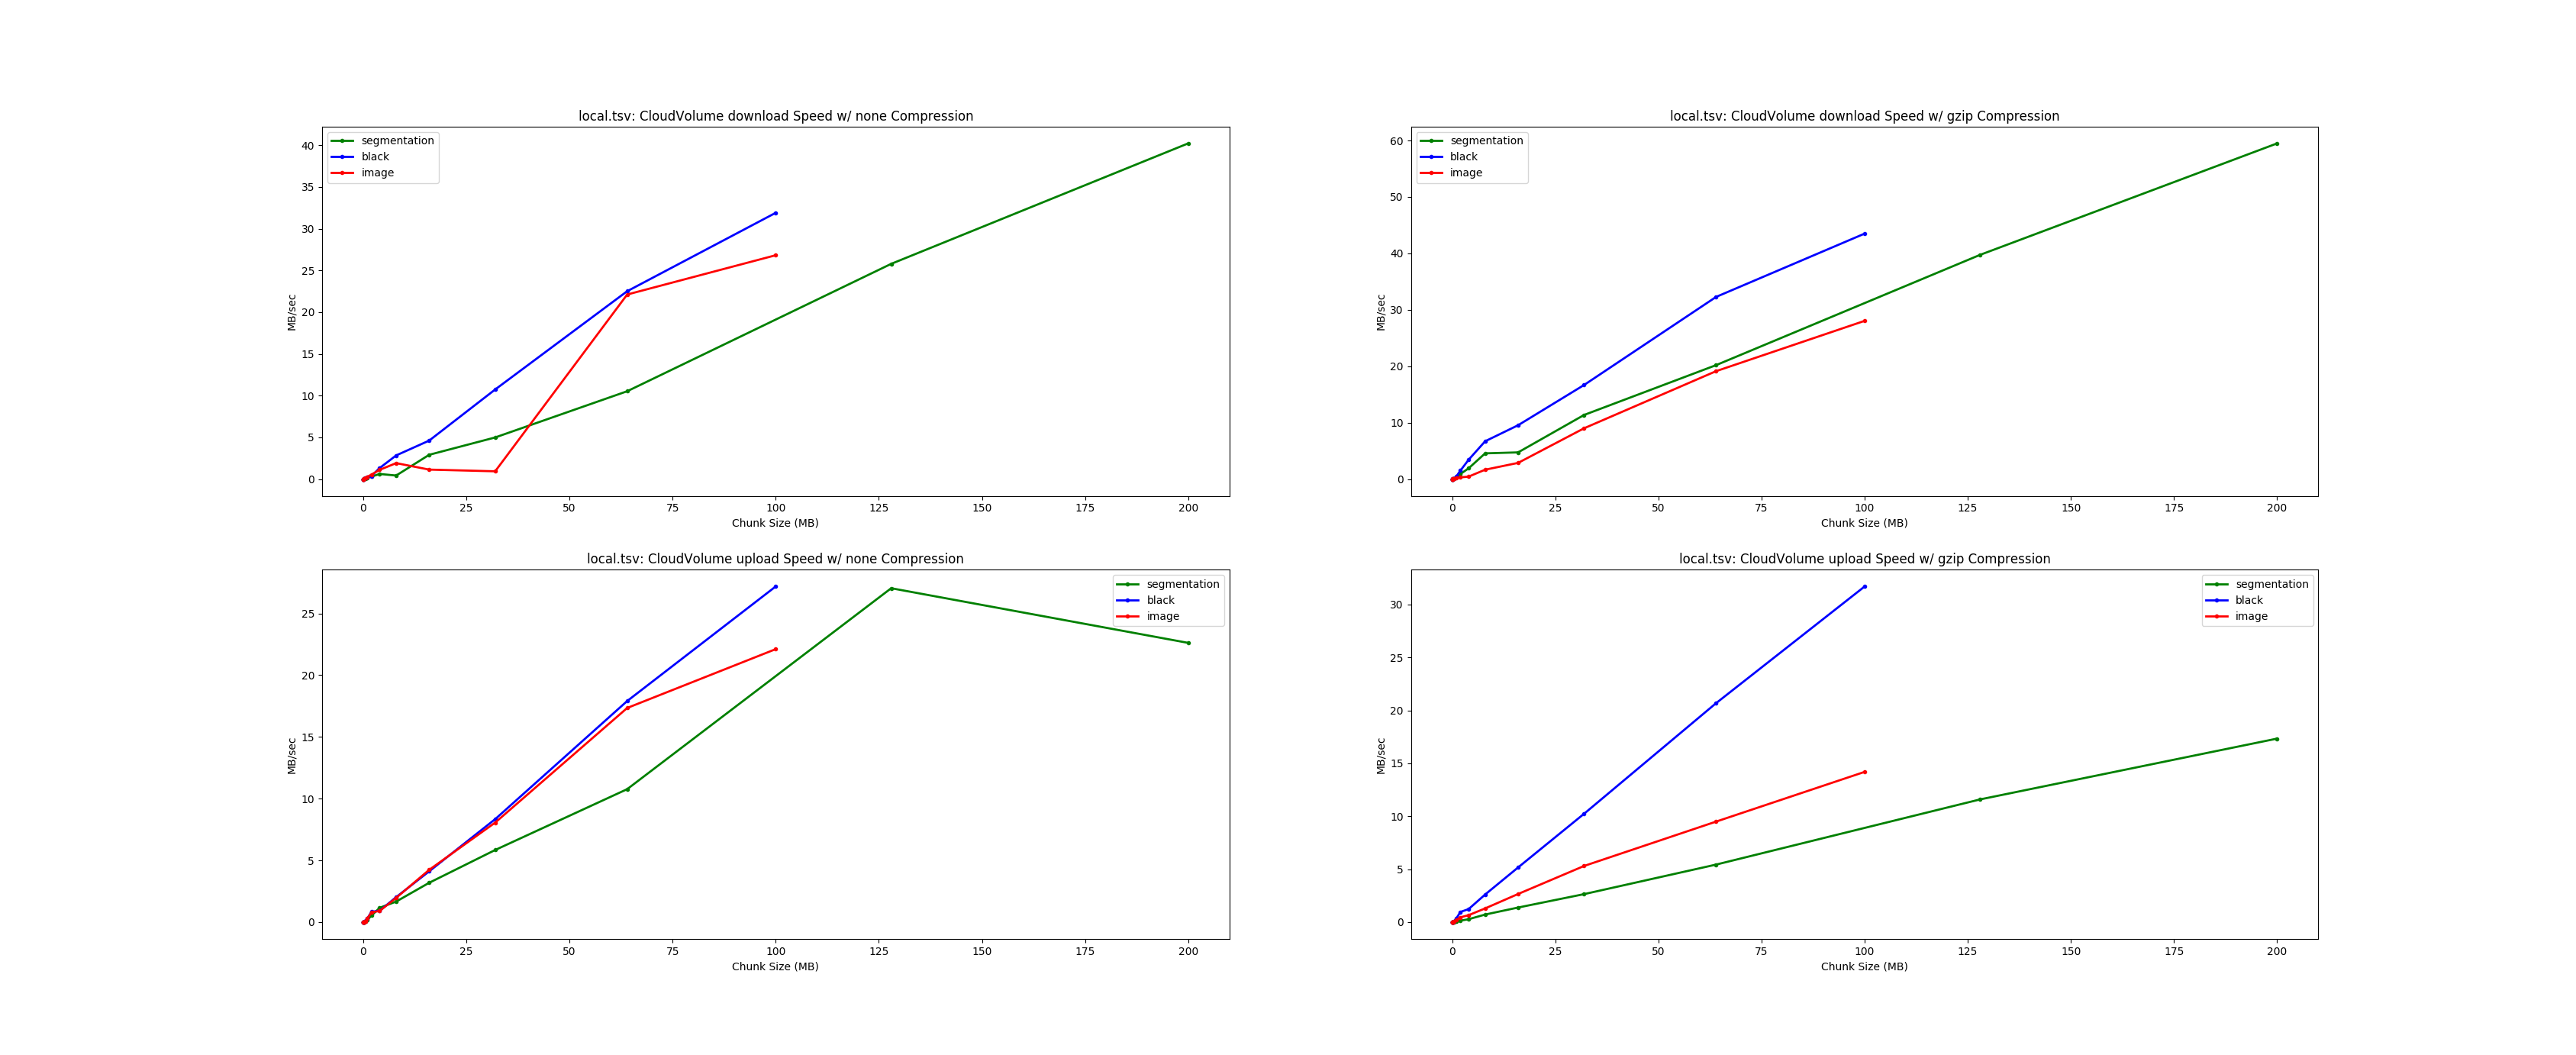

Values plotted in this chart, from the file beside it:
hostname	direction	compression	image_type	chunk_size	dtype	MB	Mean MB/sec	N	mean (sec)	fastest (sec)	slowest (sec)	cloudpath
seungworkstation09	download	gzip	black	(1024, 1024, 100)	uint8	100	43.5	2	2.299	2.084	2.513	gs://seunglab-test/test_v0/black_1024_10…
seungworkstation09	download	gzip	black	(1024, 1024, 64)	uint8	64	32.29	2	1.982	1.899	2.065	gs://seunglab-test/test_v0/black_1024_10…
seungworkstation09	download	gzip	black	(1024, 1024, 32)	uint8	32	16.68	2	1.919	1.909	1.928	gs://seunglab-test/test_v0/black_1024_10…
seungworkstation09	download	gzip	black	(1024, 1024, 16)	uint8	16	9.542	2	1.677	1.634	1.719	gs://seunglab-test/test_v0/black_1024_10…
seungworkstation09	download	gzip	black	(1024, 1024, 8)	uint8	8.000	6.698	2	1.194	0.981	1.408	gs://seunglab-test/test_v0/black_1024_10…
seungworkstation09	download	gzip	black	(1024, 1024, 4)	uint8	4.000	3.425	2	1.168	1.046	1.290	gs://seunglab-test/test_v0/black_1024_10…
seungworkstation09	download	gzip	black	(1024, 1024, 2)	uint8	2.000	1.157	2	1.728	1.648	1.809	gs://seunglab-test/test_v0/black_1024_10…
seungworkstation09	download	gzip	black	(1024, 1024, 1)	uint8	1.000	0.366	2	2.732	2.518	2.946	gs://seunglab-test/test_v0/black_1024_10…
seungworkstation09	download	gzip	black	(128, 128, 128)	uint8	2.000	1.496	2	1.337	1.332	1.341	gs://seunglab-test/test_v0/black_128_128…
seungworkstation09	download	gzip	black	(128, 128, 64)	uint8	1.000	0.444	2	2.253	2.117	2.390	gs://seunglab-test/test_v0/black_128_128…
seungworkstation09	download	gzip	black	(128, 128, 32)	uint8	0.500	0.129	2	3.867	3.587	4.147	gs://seunglab-test/test_v0/black_128_128…
seungworkstation09	download	gzip	black	(128, 128, 16)	uint8	0.250	0.041	2	6.084	5.668	6.499	gs://seunglab-test/test_v0/black_128_128…
seungworkstation09	download	gzip	black	(128, 128, 8)	uint8	0.125	0.012	2	10.59	9.983	11.2	gs://seunglab-test/test_v0/black_128_128…
seungworkstation09	download	gzip	black	(128, 128, 4)	uint8	0.062	0.003	2	19.68	18.52	20.83	gs://seunglab-test/test_v0/black_128_128…
seungworkstation09	download	gzip	black	(128, 128, 2)	uint8	0.031	0.001	2	38.02	36.23	39.81	gs://seunglab-test/test_v0/black_128_128…
seungworkstation09	download	gzip	black	(128, 128, 1)	uint8	0.016	0.000	2	74.84	70.59	79.08	gs://seunglab-test/test_v0/black_128_128…
seungworkstation09	download	none	black	(1024, 1024, 100)	uint8	100	31.89	2	3.135	2.892	3.379	gs://seunglab-test/test_v0/black_uncompr…
seungworkstation09	download	none	black	(1024, 1024, 64)	uint8	64	22.5	2	2.844	2.749	2.938	gs://seunglab-test/test_v0/black_uncompr…
seungworkstation09	download	none	black	(1024, 1024, 32)	uint8	32	10.73	2	2.982	2.930	3.033	gs://seunglab-test/test_v0/black_uncompr…
seungworkstation09	download	none	black	(1024, 1024, 16)	uint8	16	4.610	2	3.471	3.462	3.479	gs://seunglab-test/test_v0/black_uncompr…
seungworkstation09	download	none	black	(1024, 1024, 8)	uint8	8.000	2.834	2	2.823	2.815	2.832	gs://seunglab-test/test_v0/black_uncompr…
seungworkstation09	download	none	black	(1024, 1024, 4)	uint8	4.000	1.325	2	3.018	2.930	3.106	gs://seunglab-test/test_v0/black_uncompr…
seungworkstation09	download	none	black	(1024, 1024, 2)	uint8	2.000	0.162	2	12.34	6.874	17.8	gs://seunglab-test/test_v0/black_uncompr…
seungworkstation09	download	none	black	(1024, 1024, 1)	uint8	1.000	0.224	2	4.468	4.447	4.489	gs://seunglab-test/test_v0/black_uncompr…
seungworkstation09	download	none	black	(128, 128, 128)	uint8	2.000	0.364	2	5.487	4.700	6.274	gs://seunglab-test/test_v0/black_uncompr…
seungworkstation09	download	none	black	(128, 128, 64)	uint8	1.000	0.219	2	4.567	3.500	5.635	gs://seunglab-test/test_v0/black_uncompr…
seungworkstation09	download	none	black	(128, 128, 32)	uint8	0.500	0.107	2	4.674	4.584	4.763	gs://seunglab-test/test_v0/black_uncompr…
seungworkstation09	download	none	black	(128, 128, 16)	uint8	0.250	0.035	2	7.105	7.092	7.118	gs://seunglab-test/test_v0/black_uncompr…
seungworkstation09	download	none	black	(128, 128, 8)	uint8	0.125	0.010	2	12.98	12.56	13.4	gs://seunglab-test/test_v0/black_uncompr…
seungworkstation09	download	none	black	(128, 128, 4)	uint8	0.062	0.002	2	35.26	24.15	46.37	gs://seunglab-test/test_v0/black_uncompr…
seungworkstation09	download	none	black	(128, 128, 2)	uint8	0.031	0.001	2	42.58	33.84	51.31	gs://seunglab-test/test_v0/black_uncompr…
seungworkstation09	download	none	black	(128, 128, 1)	uint8	0.016	0.000	2	77.13	72.11	82.15	gs://seunglab-test/test_v0/black_uncompr…
seungworkstation09	download	gzip	image	(1024, 1024, 100)	uint8	100	28.04	2	3.566	3.204	3.929	gs://seunglab-test/test_v0/image_1024_10…
seungworkstation09	download	gzip	image	(1024, 1024, 64)	uint8	64	19.13	2	3.346	3.138	3.554	gs://seunglab-test/test_v0/image_1024_10…
seungworkstation09	download	gzip	image	(1024, 1024, 32)	uint8	32	9.005	2	3.554	3.550	3.558	gs://seunglab-test/test_v0/image_1024_10…
seungworkstation09	download	gzip	image	(1024, 1024, 16)	uint8	16	2.869	2	5.576	5.388	5.765	gs://seunglab-test/test_v0/image_1024_10…
seungworkstation09	download	gzip	image	(1024, 1024, 8)	uint8	8.000	1.659	2	4.821	4.814	4.829	gs://seunglab-test/test_v0/image_1024_10…
seungworkstation09	download	gzip	image	(1024, 1024, 4)	uint8	4.000	0.435	2	9.194	5.742	12.65	gs://seunglab-test/test_v0/image_1024_10…
seungworkstation09	download	gzip	image	(1024, 1024, 2)	uint8	2.000	0.270	2	7.396	6.700	8.093	gs://seunglab-test/test_v0/image_1024_10…
seungworkstation09	download	gzip	image	(1024, 1024, 1)	uint8	1.000	0.120	2	8.313	7.877	8.748	gs://seunglab-test/test_v0/image_1024_10…
seungworkstation09	download	gzip	image	(128, 128, 128)	uint8	2.000	0.302	2	6.613	5.934	7.292	gs://seunglab-test/test_v0/image_128_128…
seungworkstation09	download	gzip	image	(128, 128, 64)	uint8	1.000	0.160	2	6.248	5.376	7.120	gs://seunglab-test/test_v0/image_128_128…
seungworkstation09	download	gzip	image	(128, 128, 32)	uint8	0.500	0.066	2	7.533	7.373	7.693	gs://seunglab-test/test_v0/image_128_128…
seungworkstation09	download	gzip	image	(128, 128, 16)	uint8	0.250	0.026	2	9.497	8.910	10.09	gs://seunglab-test/test_v0/image_128_128…
seungworkstation09	download	gzip	image	(128, 128, 8)	uint8	0.125	0.010	2	12.61	12.21	13.01	gs://seunglab-test/test_v0/image_128_128…
seungworkstation09	download	gzip	image	(128, 128, 4)	uint8	0.062	0.003	2	20.37	19.07	21.67	gs://seunglab-test/test_v0/image_128_128…
seungworkstation09	download	gzip	image	(128, 128, 2)	uint8	0.031	0.001	2	38.98	36.67	41.3	gs://seunglab-test/test_v0/image_128_128…
seungworkstation09	download	gzip	image	(128, 128, 1)	uint8	0.016	0.000	2	76.12	70.96	81.28	gs://seunglab-test/test_v0/image_128_128…
seungworkstation09	download	none	image	(1024, 1024, 100)	uint8	100	26.81	2	3.729	3.314	4.145	gs://seunglab-test/test_v0/image_uncompr…
seungworkstation09	download	none	image	(1024, 1024, 64)	uint8	64	22.11	2	2.895	2.813	2.976	gs://seunglab-test/test_v0/image_uncompr…
seungworkstation09	download	none	image	(1024, 1024, 32)	uint8	32	0.931	2	34.38	19.76	49.01	gs://seunglab-test/test_v0/image_uncompr…
seungworkstation09	download	none	image	(1024, 1024, 16)	uint8	16	1.134	2	14.11	10.73	17.5	gs://seunglab-test/test_v0/image_uncompr…
seungworkstation09	download	none	image	(1024, 1024, 8)	uint8	8.000	1.911	2	4.187	4.125	4.249	gs://seunglab-test/test_v0/image_uncompr…
seungworkstation09	download	none	image	(1024, 1024, 4)	uint8	4.000	1.106	2	3.616	3.311	3.921	gs://seunglab-test/test_v0/image_uncompr…
seungworkstation09	download	none	image	(1024, 1024, 2)	uint8	2.000	0.501	2	3.988	3.987	3.990	gs://seunglab-test/test_v0/image_uncompr…
seungworkstation09	download	none	image	(1024, 1024, 1)	uint8	1.000	0.217	2	4.617	4.286	4.948	gs://seunglab-test/test_v0/image_uncompr…
seungworkstation09	download	none	image	(128, 128, 128)	uint8	2.000	0.534	2	3.743	3.061	4.426	gs://seunglab-test/test_v0/image_uncompr…
seungworkstation09	download	none	image	(128, 128, 64)	uint8	1.000	0.277	2	3.609	3.409	3.810	gs://seunglab-test/test_v0/image_uncompr…
seungworkstation09	download	none	image	(128, 128, 32)	uint8	0.500	0.111	2	4.507	4.359	4.654	gs://seunglab-test/test_v0/image_uncompr…
seungworkstation09	download	none	image	(128, 128, 16)	uint8	0.250	0.038	2	6.552	6.201	6.903	gs://seunglab-test/test_v0/image_uncompr…
... 132 more rows
